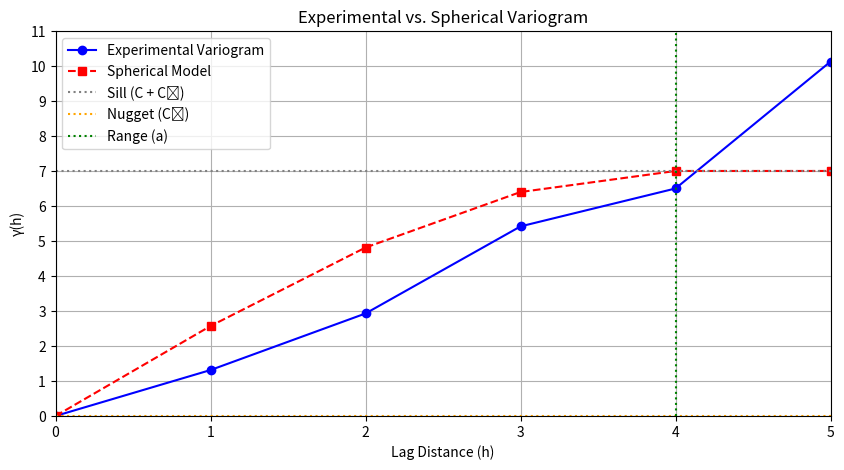

Generate this figure with matplotlib:
import matplotlib.pyplot as plt

# The distance between nearby data is 1 meter. The sill value (C) is sample variance.
# The experimental model fits with spherical model.
data = [2, 3, 3, 7, 7, 7, 7, 9, 9]

def sample_mean(data):
    return sum(data) / len(data)

def sample_variance(data, mean):
    total = sum((i - mean) ** 2 for i in data)
    return total / (len(data) - 1)

def variogram(data, distance):
    total = 0
    n = len(data)

    for i in range(n - distance):
        total += (data[i] - data[i + distance]) ** 2

    return total / (2 * (n - distance))

def spherical_model(C, a, C0, h):
    """Spherical model with nugget effect C0 and range a"""
    if h == 0:
        return C0 

    elif h <= a:
        return C0 + C * ((1.5 * (h / a)) - 0.5 * (h / a) ** 3)

    else:
        return C0 + C 


C = sample_variance(data, sample_mean(data))  # sill value
a = 4  # range
C0 = 0  # nugget effect

lags = list(range(0, 6))
exp_variogram = [variogram(data, h) if h != 0 else 0 for h in lags]
theoretical_variogram = [spherical_model(C, a, C0, h) for h in lags]

plt.figure(figsize=(10, 5))
plt.plot(lags, exp_variogram, marker='o', label='Experimental Variogram', color='b')
plt.plot(lags, theoretical_variogram, marker='s', linestyle='--', label='Spherical Model', color='r')

plt.axhline(y=C + C0, color='gray', linestyle=':', label='Sill (C + C₀)')
plt.axhline(y=C0, color='orange', linestyle=':', label='Nugget (C₀)')
plt.axvline(x=a, color='green', linestyle=':', label='Range (a)')

plt.xlim(0, 5)
plt.ylim(0, 11)               
plt.yticks(range(0, 12, 1))

plt.title("Experimental vs. Spherical Variogram")
plt.xlabel("Lag Distance (h)")
plt.ylabel("γ(h)")
plt.legend()
plt.grid(True)
plt.show()
